Run: headless pygame with SDL's dummy video driver; simulated clock (each Clock.tick advances the game by its frame time, no real sleeping); random seed 0; keys injected as events and as key.get_pressed() state; no mouse input.
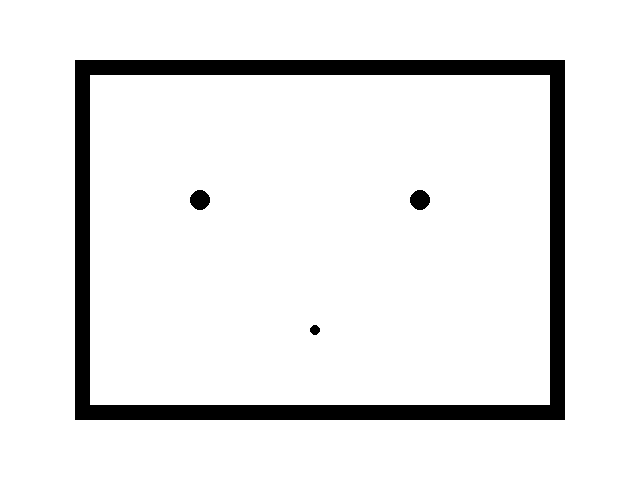
Frame 1 of 4 · flips 1–60 · no input
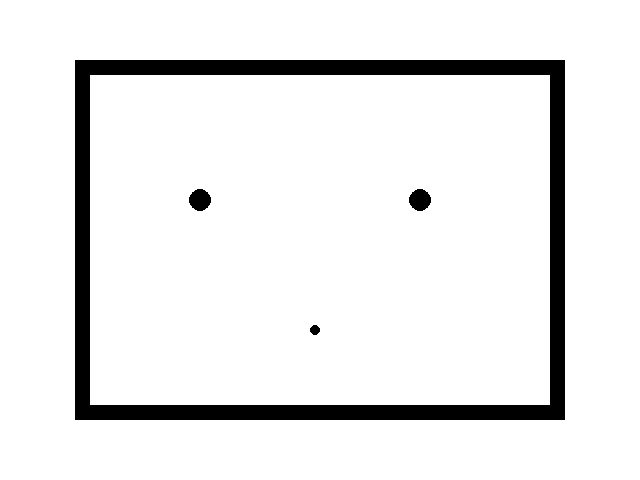
Frame 2 of 4 · flips 61–180 · tapped SPACE, RETURN · held RIGHT (→), D
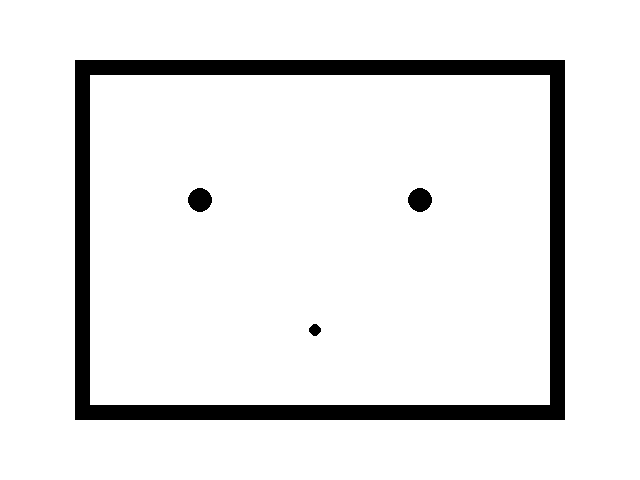
Frame 3 of 4 · flips 181–300 · held DOWN (↓), S
Frame 4 of 4 · flips 301–420 · held LEFT (←), A, UP (↑), W · screen unchanged from frame 3, image omitted

The pygame program that drew these frames:

import pygame
import math
from array import*

screen = pygame.display.set_mode((640,480))
running = True
anger, neutral, surprise, disgust, fear, sadness, happy = (False, )*7
fear = True
eyecoordx, eyecoordy = 0, 0
happyamt, angeramt, surpriseamt, disgustamt, fearamt, sadnessamt = (0, )*6


while running:
	event = pygame.event.poll();
	if event.type == pygame.QUIT:
		running = False
	screen.fill((255, 255, 255))
	#Head of Robot
	pygame.draw.rect(screen, (0, 0, 0), (75, 60, 490, 360), 15)
	if(fearamt<1):
		fearamt += .0001
	#Eyes of Robot
	if(disgust):
		pygame.draw.circle(screen, (0, 0, 0), (190 + eyecoordx, 200 + eyecoordy), 25)
		pygame.draw.circle(screen, (0, 0, 0), (440 + eyecoordx, 200 + eyecoordy), 25)
		pygame.draw.line(screen, (0, 0, 0), (140, 130), (280, 180), 25)
		pygame.draw.line(screen, (0, 0, 0), (490, 110), (350, 160), 25)
	elif(surprise):
		pygame.draw.line(screen, (0, 0, 0), (130, 200), (270, 200), 5)
		pygame.draw.line(screen, (0, 0, 0), (130, 160), (270, 200), 5)
		pygame.draw.line(screen, (0, 0, 0), (130, 240), (270, 200), 5)
		pygame.draw.line(screen, (0, 0, 0), (350, 200), (490, 200), 5)
		pygame.draw.line(screen, (0, 0, 0), (350, 200), (490, 160), 5)
		pygame.draw.line(screen, (0, 0, 0), (350, 200), (490, 240), 5)
	elif(anger):
		pygame.draw.circle(screen, (0, 0, 0), (420 + eyecoordx, 200 + eyecoordy), 25)
		pygame.draw.circle(screen, (0, 0, 0), (200 + eyecoordx, 200 + eyecoordy), 25)
		pygame.draw.lines(screen, (0, 0, 0), False, [(130, 120), (310, 170), (490, 120)], 20)
	elif(sadness):
		pygame.draw.line(screen, (0, 0, 0), (130, 150), (270, 150), 30);
		pygame.draw.line(screen, (0, 0, 0), (350, 150), (490, 150), 30);
		pygame.draw.line(screen, (0, 0, 0), (200, 150), (200, 150 + int(sadnessamt*90)), 20);
		pygame.draw.line(screen, (0, 0, 0), (420, 150), (420, 150 + int(sadnessamt*90)), 20);
	elif(fear):
		pygame.draw.circle(screen, (0, 0, 0), (200 + eyecoordx, 200 + eyecoordy), 10 + int(fearamt*70));
		pygame.draw.circle(screen, (0, 0, 0), (420 + eyecoordx, 200 + eyecoordy), 10 + int(fearamt*70));
	else :
		pygame.draw.circle(screen, (0, 0, 0), (190 + eyecoordx, 150 + eyecoordy), 25)
		pygame.draw.circle(screen, (0, 0, 0), (440 + eyecoordx, 150 + eyecoordy), 25)

	#Mouth of Robot
	if(neutral):
		pygame.draw.line(screen, (0, 0, 0), (160, 330), (480, 330), 30)
	elif(happy):
		pygame.draw.line(screen, (0, 0, 0), (320 - int(happyamt*160), 330), (320 + int(happyamt*160), 330), 30)
		pygame.draw.line(screen, (0, 0, 0), (320 - int(happyamt*160), 320 - happyamt*90), (320 - int(happyamt*160), 330), 30)
		pygame.draw.line(screen, (0, 0, 0), (320 + int(happyamt*160), 320 - happyamt*90), (320 + int(happyamt*160), 330), 30)
	elif(sadness):
		pygame.draw.line(screen, (0, 0, 0), (160, 300), (480, 300), 30)
		pygame.draw.line(screen, (0, 0, 0), (160, 300), (160, 360), 30)
		pygame.draw.line(screen, (0, 0, 0), (480, 300), (480, 360), 30)
	elif(disgust):
		for x in xrange(0,5):
			for y in xrange(1, 360):
				pygame.draw.line(screen, (0, 0, 0), (160 + 60*x + int(math.ceil(y*math.pi/180*10)), 330 + int(math.sin(y*math.pi/180)*int(5+15*disgustamt))), (160 + 60*x + int(math.ceil((y+1)*math.pi/180*10)), 330 + int(math.sin((y+1)*math.pi/180)*int(5+15*disgustamt))),20)
	elif(surprise):
		pygame.draw.circle(screen, (0, 0, 0), (315, 330), int(60*surpriseamt))
	elif(anger):
		pygame.draw.lines(screen, (0, 0, 0), False, [(160, int(310+50*angeramt)), (320, 310), (480, int(310+50*angeramt))], 20)
	elif(fear):
		pygame.draw.circle(screen, (0, 0, 0), (315, 330), 5 + int(40*fearamt))

	pygame.display.flip()
